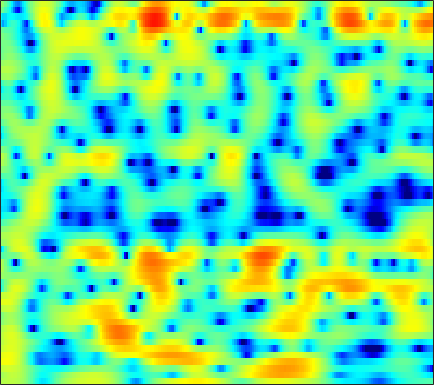

Data behind this chart, as committed beside it:
1.7881, 1.993, 2.2071, 2.351, 2.4084, 2.4123, 2.3312, 2.2075, 1.9639, 1.6138, 1.1435, 0.70573, 0.0008546, -0.85343, -1.5954, -2.7092, -3.9236, -4.8335, -5.8787, -6.4485, -6.3079, -5.7788, -4.7569, -3.6192
1.155, 1.602, 2.064, 2.383, 2.531, 2.616, 2.575, 2.463, 2.204, 1.822, 1.319, 0.8624, 0.1529, -0.6637, -1.335, -2.281, -3.228, -3.878, -4.557, -4.91, -4.884, -4.64, -4.096, -3.418
2.643, 2.901, 3.148, 3.28, 3.302, 3.229, 3.041, 2.826, 2.443, 1.955, 1.374, 0.8873, 0.1823, -0.5651, -1.137, -1.893, -2.614, -3.113, -3.696, -4.172, -4.542, -4.745, -4.925, -5.011
4.362, 4.56, 4.719, 4.746, 4.673, 4.447, 4.061, 3.664, 2.979, 2.103, 1.024, 0.07379, -1.394, -3.11, -4.562, -6.683, -8.851, -10.24, -11.28, -11.22, -10.61, -10.15, -9.709, -9.586
3.839, 4.204, 4.538, 4.693, 4.695, 4.538, 4.198, 3.818, 3.137, 2.244, 1.126, 0.1305, -1.424, -3.253, -4.793, -6.993, -9.078, -10.2, -10.7, -10.29, -9.591, -9.153, -8.794, -8.721
2.544, 3.007, 3.474, 3.766, 3.87, 3.86, 3.689, 3.459, 3.026, 2.458, 1.764, 1.172, 0.3069, -0.6146, -1.317, -2.242, -3.127, -3.743, -4.51, -5.209, -5.88, -6.392, -7.094, -7.798
2.057, 2.582, 3.126, 3.49, 3.648, 3.707, 3.606, 3.429, 3.076, 2.603, 2.026, 1.54, 0.8507, 0.1349, -0.4076, -1.13, -1.848, -2.383, -3.123, -3.934, -4.878, -5.72, -7.087, -8.865
2.022, 2.649, 3.273, 3.662, 3.808, 3.818, 3.61, 3.308, 2.715, 1.923, 0.9545, 0.1388, -1.001, -2.095, -2.791, -3.406, -3.642, -3.628, -3.493, -3.365, -3.34, -3.428, -3.705, -4.172
1.58, 2.169, 2.758, 3.111, 3.216, 3.133, 2.781, 2.331, 1.457, 0.2365, -1.42, -3.039, -5.952, -10.44, -16.4, -26.3, -12.99, -9.163, -6.05, -4.033, -2.63, -1.846, -1.063, -0.5008
-0.09562, 0.5298, 1.17, 1.562, 1.687, 1.629, 1.329, 0.9604, 0.2782, -0.6212, -1.708, -2.618, -3.863, -4.972, -5.562, -5.841, -5.475, -4.891, -3.904, -2.86, -1.868, -1.195, -0.3931, 0.3051
-0.4456, 0.2934, 0.9825, 1.368, 1.476, 1.397, 1.086, 0.7184, 0.04571, -0.7956, -1.734, -2.454, -3.33, -4.024, -4.354, -4.476, -4.226, -3.853, -3.171, -2.378, -1.565, -0.9812, -0.2585, 0.3918
2.083, 2.507, 2.86, 2.98, 2.929, 2.665, 2.139, 1.553, 0.5164, -0.8343, -2.54, -4.107, -6.619, -9.435, -11, -10.64, -8.435, -6.699, -4.728, -3.158, -1.916, -1.164, -0.3553, 0.2444
3.951, 4.036, 4.093, 4.053, 3.926, 3.598, 3.05, 2.478, 1.487, 0.1706, -1.548, -3.125, -5.598, -8.21, -9.623, -9.504, -7.804, -6.411, -4.76, -3.452, -2.434, -1.835, -1.244, -0.9123
2.671, 2.791, 3.077, 3.379, 3.529, 3.574, 3.442, 3.215, 2.706, 1.962, 1.041, 0.2732, -0.8221, -1.921, -2.666, -3.489, -4.095, -4.389, -4.534, -4.378, -3.937, -3.49, -2.894, -2.446
-4.517, -2.398, 0.004986, 1.687, 2.578, 3.376, 3.813, 3.927, 3.812, 3.475, 2.924, 2.365, 1.409, 0.2188, -0.8567, -2.647, -4.991, -7.284, -11.3, -13.74, -10.4, -7.596, -4.872, -3.048
-3.252, -2.086, -0.4647, 0.7924, 1.506, 2.211, 2.63, 2.788, 2.851, 2.743, 2.438, 2.083, 1.443, 0.5927, -0.2351, -1.583, -3.215, -4.572, -6.193, -6.845, -6.038, -4.902, -3.329, -2.004
1.119, 0.85, 0.6028, 0.4668, 0.4026, 0.324, 0.2841, 0.3027, 0.4052, 0.4966, 0.5582, 0.5749, 0.5204, 0.3292, 0.1118, -0.2363, -0.647, -0.9218, -1.21, -1.347, -1.288, -1.137, -0.8427, -0.5069
2.148, 1.365, 0.261, -0.8931, -1.816, -3.036, -3.863, -3.982, -3.45, -2.466, -1.37, -0.6614, 0.06533, 0.5352, 0.7593, 0.8973, 0.8904, 0.8297, 0.6999, 0.5817, 0.4944, 0.4601, 0.4559, 0.4886
2.133, 1.183, -0.2266, -2.055, -3.898, -7.644, -15.71, -23.35, -9.779, -4.703, -1.756, -0.3171, 0.9215, 1.655, 1.937, 2.008, 1.857, 1.616, 1.213, 0.7776, 0.3621, 0.1052, -0.1246, -0.1839
-1.937, -1.907, -1.258, -0.7994, -0.625, -0.6766, -0.688, -0.4148, 0.2967, 1.279, 2.23, 2.741, 3.118, 3.134, 2.873, 2.195, 1.208, 0.2926, -1.057, -2.458, -3.725, -4.55, -5.465, -6.033
-7.46, -5.087, -1.887, 0.3073, 1.399, 2.397, 3.112, 3.505, 3.875, 4.137, 4.174, 4.04, 3.621, 2.812, 1.913, 0.27, -2.076, -4.393, -8.555, -13.77, -16.42, -15.47, -15.08, -17.82
1.099, 1.127, 1.445, 1.971, 2.369, 2.856, 3.249, 3.443, 3.594, 3.58, 3.354, 3.052, 2.41, 1.449, 0.5103, -1.123, -3.235, -5.145, -8.019, -10.8, -12.17, -12.04, -11.34, -10.57
1.593, 1.635, 1.792, 2, 2.182, 2.44, 2.647, 2.762, 2.845, 2.792, 2.622, 2.393, 1.932, 1.302, 0.7016, -0.2412, -1.313, -2.178, -3.325, -4.34, -5.136, -5.561, -5.902, -6.025
0.08463, 0.3089, 0.6331, 0.9625, 1.214, 1.528, 1.814, 2.014, 2.216, 2.359, 2.413, 2.377, 2.24, 1.979, 1.702, 1.239, 0.6652, 0.1821, -0.5118, -1.232, -1.963, -2.511, -3.221, -3.917
-2.632, -2.087, -1.474, -0.9263, -0.554, -0.1006, 0.3767, 0.7459, 1.235, 1.736, 2.168, 2.439, 2.706, 2.831, 2.838, 2.709, 2.435, 2.135, 1.614, 0.9416, 0.1334, -0.5709, -1.648, -2.899
-5.703, -4.888, -4.221, -3.873, -3.72, -3.466, -2.94, -2.332, -1.236, -0.0222, 1.127, 1.907, 2.749, 3.368, 3.68, 3.887, 3.877, 3.72, 3.319, 2.696, 1.853, 1.064, -0.2234, -1.808
-6.702, -6.446, -6.645, -7.687, -9.134, -12.05, -14.04, -11.45, -6.804, -3.336, -0.7673, 0.7084, 2.204, 3.293, 3.865, 4.359, 4.555, 4.521, 4.243, 3.717, 2.924, 2.165, 0.931, -0.5574
-6.028, -6.063, -6.431, -7.206, -8.088, -9.469, -9.728, -8.546, -5.831, -3.208, -0.9639, 0.3794, 1.841, 2.934, 3.543, 4.103, 4.378, 4.41, 4.222, 3.763, 3.038, 2.319, 1.133, -0.303
-5.743, -5.378, -5.016, -4.667, -4.446, -4.091, -3.56, -3.012, -2.071, -1.039, 0.05281, 0.8105, 1.772, 2.582, 3.089, 3.599, 3.905, 3.99, 3.891, 3.524, 2.893, 2.216, 1.031, -0.521
-7.014, -5.801, -4.495, -3.552, -3.016, -2.399, -1.958, -1.633, -1.237, -0.7666, -0.2549, 0.2001, 0.8772, 1.592, 2.125, 2.755, 3.257, 3.507, 3.644, 3.538, 3.158, 2.68, 1.764, 0.4944
-6.69, -5.109, -3.633, -2.723, -2.311, -2.092, -2.159, -2.391, -2.887, -3.411, -3.736, -3.562, -2.776, -1.482, -0.4335, 0.8694, 1.942, 2.557, 3.128, 3.427, 3.445, 3.303, 2.906, 2.298
-2.563, -2.161, -1.798, -1.667, -1.755, -2.224, -3.044, -4.027, -5.925, -9.173, -15.13, -22.21, -12.69, -6.808, -4.091, -1.529, 0.2042, 1.142, 2.021, 2.552, 2.841, 2.928, 2.923, 2.817
0.2515, 0.06351, -0.2895, -0.7854, -1.267, -2.04, -2.981, -3.78, -4.975, -6.213, -7.216, -7.207, -6.165, -4.325, -2.956, -1.351, -0.2077, 0.4161, 0.9184, 1.117, 1.169, 1.153, 1.184, 1.344
2.085, 1.608, 0.8193, -0.2045, -1.109, -2.322, -3.48, -4.03, -4.278, -3.872, -3.182, -2.509, -1.553, -0.5822, 0.04933, 0.6702, 0.9757, 0.9461, 0.5083, -0.3845, -1.713, -2.791, -3.678, -3.12
2.593, 2.034, 0.9861, -0.5437, -2.111, -5.179, -9.947, -14.66, -11.43, -6.202, -2.83, -1.121, 0.5682, 1.698, 2.275, 2.644, 2.602, 2.218, 1.209, -0.5579, -3.49, -6.954, -13.88, -9.74
0.08593, -0.07196, -0.5558, -1.348, -2.223, -3.67, -5.229, -5.827, -5.173, -3.37, -1.415, -0.1818, 1.155, 2.068, 2.514, 2.819, 2.768, 2.521, 1.908, 1.001, -0.05094, -0.8009, -1.488, -1.585
-3.71, -3.005, -2.281, -1.82, -1.612, -1.44, -1.256, -1.063, -0.627, -0.03919, 0.6474, 1.147, 1.747, 2.228, 2.468, 2.637, 2.603, 2.467, 2.124, 1.639, 1.037, 0.5475, -0.1099, -0.7591
-6.814, -4.968, -3.142, -1.849, -1.104, -0.3587, 0.2288, 0.5825, 1.001, 1.378, 1.71, 1.957, 2.216, 2.433, 2.551, 2.623, 2.605, 2.502, 2.251, 1.851, 1.277, 0.7147, -0.2291, -1.439
-5.045, -3.607, -2.054, -0.8461, -0.1445, 0.5558, 1.032, 1.287, 1.491, 1.607, 1.65, 1.67, 1.712, 1.772, 1.851, 1.978, 2.102, 2.152, 2.128, 1.936, 1.54, 1.067, 0.1475, -1.175
-1.665, -0.983, -0.1673, 0.4727, 0.8301, 1.129, 1.205, 1.146, 0.8763, 0.4437, -0.1031, -0.5585, -1.013, -1.188, -1.044, -0.5233, 0.1794, 0.726, 1.329, 1.715, 1.845, 1.761, 1.391, 0.7416
-0.06118, 0.2787, 0.6543, 0.8712, 0.9146, 0.8199, 0.4959, 0.07276, -0.7517, -1.979, -3.711, -5.472, -8.493, -10.91, -9.993, -6.573, -3.597, -1.87, -0.1538, 1.048, 1.819, 2.175, 2.389, 2.35
-0.3131, -0.1184, 0.01241, 0.02087, -0.07966, -0.3807, -0.8596, -1.381, -2.297, -3.521, -5.187, -6.78, -9.33, -11.18, -10.33, -7.239, -4.317, -2.531, -0.6629, 0.7309, 1.729, 2.256, 2.714, 2.921
-1.603, -1.451, -1.364, -1.42, -1.565, -1.925, -2.451, -2.885, -3.526, -4.154, -4.63, -4.896, -4.972, -4.659, -4.136, -3.111, -1.858, -0.9093, 0.2869, 1.306, 2.124, 2.586, 2.998, 3.194
-3.581, -3.167, -2.769, -2.737, -2.959, -3.551, -4.478, -5.292, -6.249, -6.729, -6.464, -5.84, -4.789, -3.602, -2.716, -1.557, -0.4154, 0.3783, 1.359, 2.203, 2.887, 3.275, 3.607, 3.712
-6.056, -4.498, -3.322, -2.979, -3.239, -4.295, -6.245, -8.648, -14.04, -20.97, -13.58, -9.553, -6.281, -4.076, -2.81, -1.412, -0.2039, 0.6472, 1.679, 2.602, 3.354, 3.789, 4.163, 4.252
-3.437, -2.291, -1.373, -1.048, -1.195, -1.924, -3.251, -4.501, -6.299, -7.301, -6.946, -6.026, -4.914, -4.118, -3.618, -2.993, -2.173, -1.304, 0.05011, 1.436, 2.632, 3.345, 3.981, 4.243
0.8707, 1.147, 1.423, 1.481, 1.369, 1.019, 0.4318, -0.1114, -0.8482, -1.55, -2.271, -2.9, -3.88, -5.401, -7.126, -10.32, -11.81, -9.065, -4.711, -1.504, 0.7478, 1.938, 2.989, 3.509
1.837, 2.011, 2.173, 2.192, 2.104, 1.855, 1.486, 1.102, 0.4805, -0.2816, -1.133, -1.942, -3.242, -4.884, -6.407, -8.506, -9.159, -7.727, -4.836, -2.259, -0.2626, 0.8396, 1.873, 2.412
0.6544, 1.013, 1.331, 1.473, 1.46, 1.283, 0.9728, 0.6425, 0.07598, -0.6116, -1.326, -1.88, -2.659, -3.334, -3.694, -3.869, -3.634, -3.158, -2.205, -1.099, -0.007662, 0.7006, 1.441, 1.889
-0.7994, -0.1943, 0.3157, 0.5699, 0.5936, 0.4214, 0.03147, -0.3616, -1.031, -1.808, -2.688, -3.27, -3.966, -4.402, -4.486, -4.221, -3.57, -2.92, -1.901, -0.8495, 0.1397, 0.82, 1.562, 2.101
-1.131, -0.5956, -0.1669, -0.04821, -0.1315, -0.4454, -1.023, -1.622, -2.62, -3.841, -5.358, -6.712, -8.497, -9.833, -9.962, -8.722, -6.627, -5.034, -3.105, -1.445, -0.06971, 0.796, 1.741, 2.472
-0.514, -0.3672, -0.3412, -0.5308, -0.8012, -1.349, -2.096, -2.827, -4.064, -5.673, -7.69, -9.675, -13.53, -20.61, -24.13, -14.81, -9.406, -6.639, -3.871, -1.754, -0.1218, 0.8407, 1.857, 2.606
-0.03088, -0.2883, -0.6612, -1.054, -1.411, -2.045, -2.864, -3.608, -4.782, -6.178, -7.646, -8.677, -9.638, -9.862, -9.398, -7.917, -5.845, -4.197, -2.215, -0.5376, 0.8034, 1.581, 2.348, 2.835
-0.58, -1.22, -1.707, -1.895, -2.034, -2.342, -3.001, -3.77, -5.125, -6.902, -8.957, -10.49, -11.04, -9.246, -7.31, -4.687, -2.386, -0.8769, 0.8109, 2.103, 3.018, 3.446, 3.687, 3.578
-6.737, -9.176, -7.165, -4.703, -3.613, -2.969, -3.05, -3.488, -4.673, -6.533, -9.629, -12.78, -14.93, -9.088, -5.309, -1.672, 0.958, 2.461, 3.982, 4.979, 5.468, 5.508, 5.076, 4.06
-5.036, -6.737, -6.501, -5.445, -5.037, -5.077, -5.514, -5.888, -6.241, -6.193, -5.902, -5.404, -4.228, -2.578, -1.126, 0.8119, 2.495, 3.524, 4.572, 5.202, 5.367, 5.167, 4.423, 3.058
-0.03911, -1.117, -2.441, -3.813, -5.053, -7.325, -10.78, -14.44, -16.09, -11.48, -7.574, -5.525, -3.217, -1.321, -0.05593, 1.399, 2.622, 3.362, 4.089, 4.492, 4.551, 4.351, 3.755, 2.743
1.219, 0.3877, -0.8672, -2.341, -3.667, -5.767, -8.197, -9.851, -10.44, -8.657, -6.253, -4.581, -2.715, -1.119, -0.0838, 1.092, 2.071, 2.672, 3.256, 3.595, 3.679, 3.572, 3.197, 2.566
